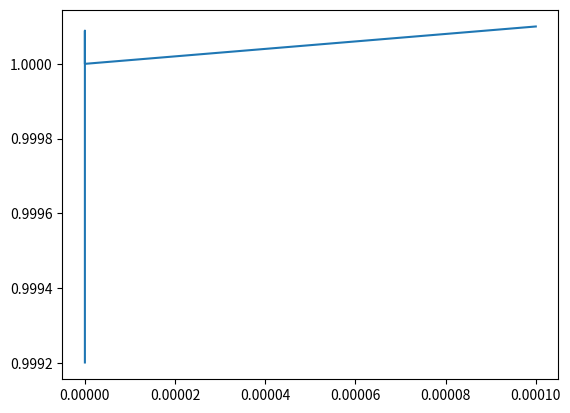

Reproduce this figure in Python.
import numpy as np
import math 
import matplotlib.pyplot as plt
d=[10**-4,10**-6,10**-8,10**-10,10**-12,10**-14]
da= np.asarray(d)
def f(x):
    return x*(x-1)

def g(h):
    x=1
    return (f(x+h)-f(x))/(h)
y=np.zeros(len(da))
for i in range(len(da)):
               y[i]=g(da[i])
plt.plot(da,g(da))

N=100
k=np.linspace(1,N,N)


def inte(k):
    h=2/N
    x=1-(h*k)
    y=math.sqrt(1-(x**2))
    return h*y
u=np.zeros(len(k))
for b in range(len(k)):
    u[b]=inte(k[b])


    